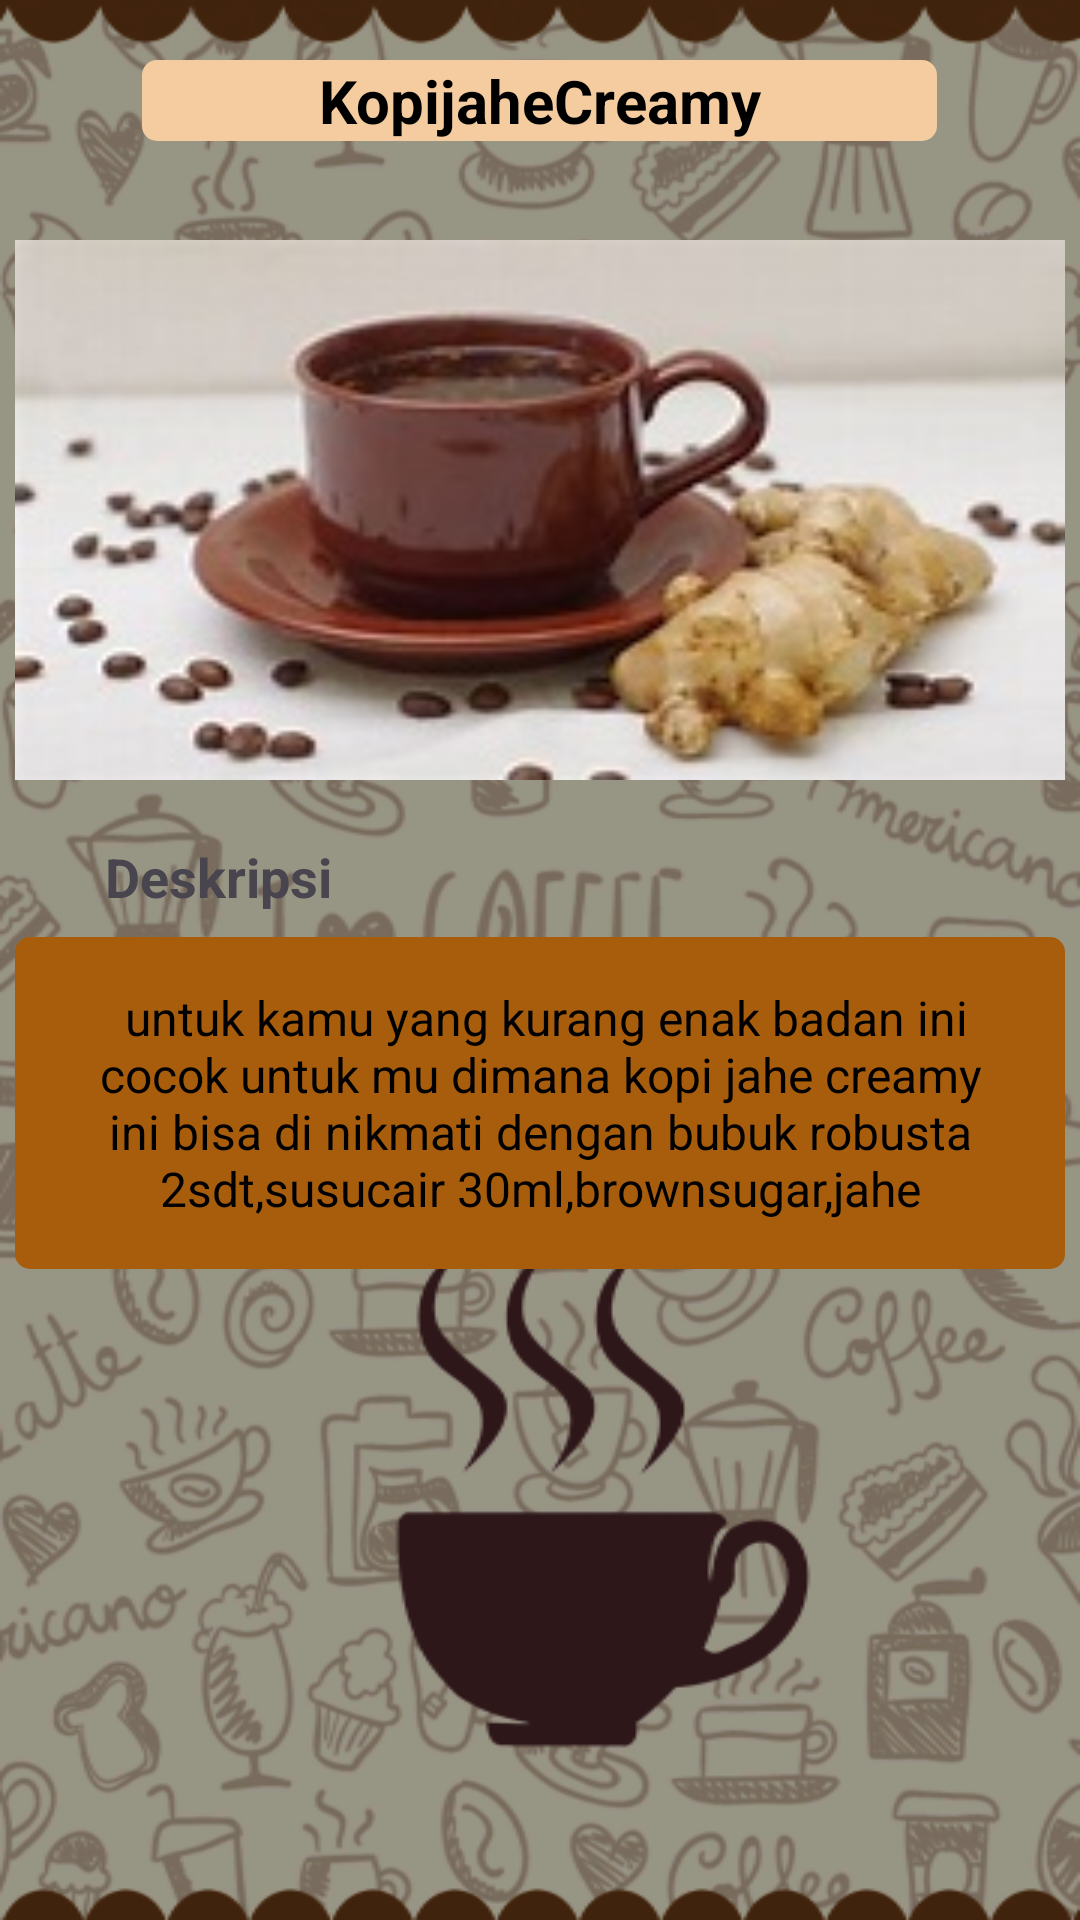

Layout XML and referenced resources for this Android screen:
<!-- AndroidManifest.xml: application theme Theme.KopiDong -->
<!-- res/layout/activity_kopijahecreamy.xml -->
<?xml version="1.0" encoding="utf-8"?>
<RelativeLayout xmlns:android="http://schemas.android.com/apk/res/android"
    xmlns:app="http://schemas.android.com/apk/res-auto"
    xmlns:tools="http://schemas.android.com/tools"
    android:layout_width="match_parent"
    android:layout_height="match_parent"
    android:background="@drawable/bgkk"
    tools:context=".Kopijahecreamy">
    <TextView
        android:id="@+id/kopijahecreamy_txt1"
        android:layout_width="265dp"
        android:layout_height="wrap_content"
        android:text="KopijaheCreamy"
        android:gravity="center_horizontal"
        android:textSize="20dp"
        android:textColor="@color/black"
        android:textStyle="bold"
        android:layout_centerHorizontal="true"
        android:background="@drawable/background_header1"
        android:layout_marginTop="20dp"/>

    <ImageView
        android:id="@+id/kopijahecreamy_gambar1"
        android:layout_width="350dp"
        android:layout_height="180dp"
        android:layout_centerHorizontal="true"
        android:background="@drawable/kopijahecreamy"
        android:layout_marginTop="80dp" />

    <TextView
        android:id="@+id/kopijahecreamy_txt2"
        android:layout_width="wrap_content"
        android:layout_height="wrap_content"
        android:text="Deskripsi"
        android:layout_below="@+id/kopijahecreamy_gambar1"
        android:layout_marginTop="20dp"
        android:layout_marginLeft="35dp"
        android:textSize="18dp"
        android:textStyle="bold"/>

    <TextView
        android:id="@+id/kopijahecreamy_txt3"
        android:layout_width="350dp"
        android:layout_height="wrap_content"
        android:layout_below="@+id/kopijahecreamy_txt2"
        android:layout_centerHorizontal="true"
        android:background="@drawable/background_deskripsi"
        android:layout_marginTop="8dp"
        android:padding="16dp"
        android:gravity="center"
        android:text=" untuk kamu yang kurang enak badan ini cocok untuk mu dimana kopi jahe creamy ini bisa di nikmati dengan bubuk robusta 2sdt,susucair 30ml,brownsugar,jahe"
        android:textSize="16dp"
        android:textColor="@color/black"
        android:fontFamily="sans-serif"/>

</RelativeLayout>
<!-- resources referenced by this layout -->
<resources>
  <color name="black">#FF000000</color>
  <!-- drawable background_deskripsi (drawable) -->
  <?xml version="1.0" encoding="utf-8"?>
  <shape android:shape="rectangle" xmlns:android="http://schemas.android.com/apk/res/android">
      <solid android:color="@color/bronze"/>
      <corners android:radius="5dp"/>
  </shape>
  <!-- drawable background_header1 (drawable) -->
  <?xml version="1.0" encoding="utf-8"?>
  <shape android:shape="rectangle" xmlns:android="http://schemas.android.com/apk/res/android">
      <solid android:color="@color/birumuda"/>
      <corners android:radius="5dp"/>
  </shape>
  <!-- drawable bgkk: png bitmap (drawable, 280731 bytes) -->
  <!-- drawable kopijahecreamy: jpeg bitmap (drawable, 11610 bytes) -->
  <style name="Theme.KopiDong" parent="Base.Theme.KopiDong" />
  <color name="bronze">#A85D0C</color>
  <color name="birumuda">#F5CCA0</color>
  <style name="Base.Theme.KopiDong" parent="Theme.Material3.DayNight.NoActionBar">
          
          
      </style>
</resources>
